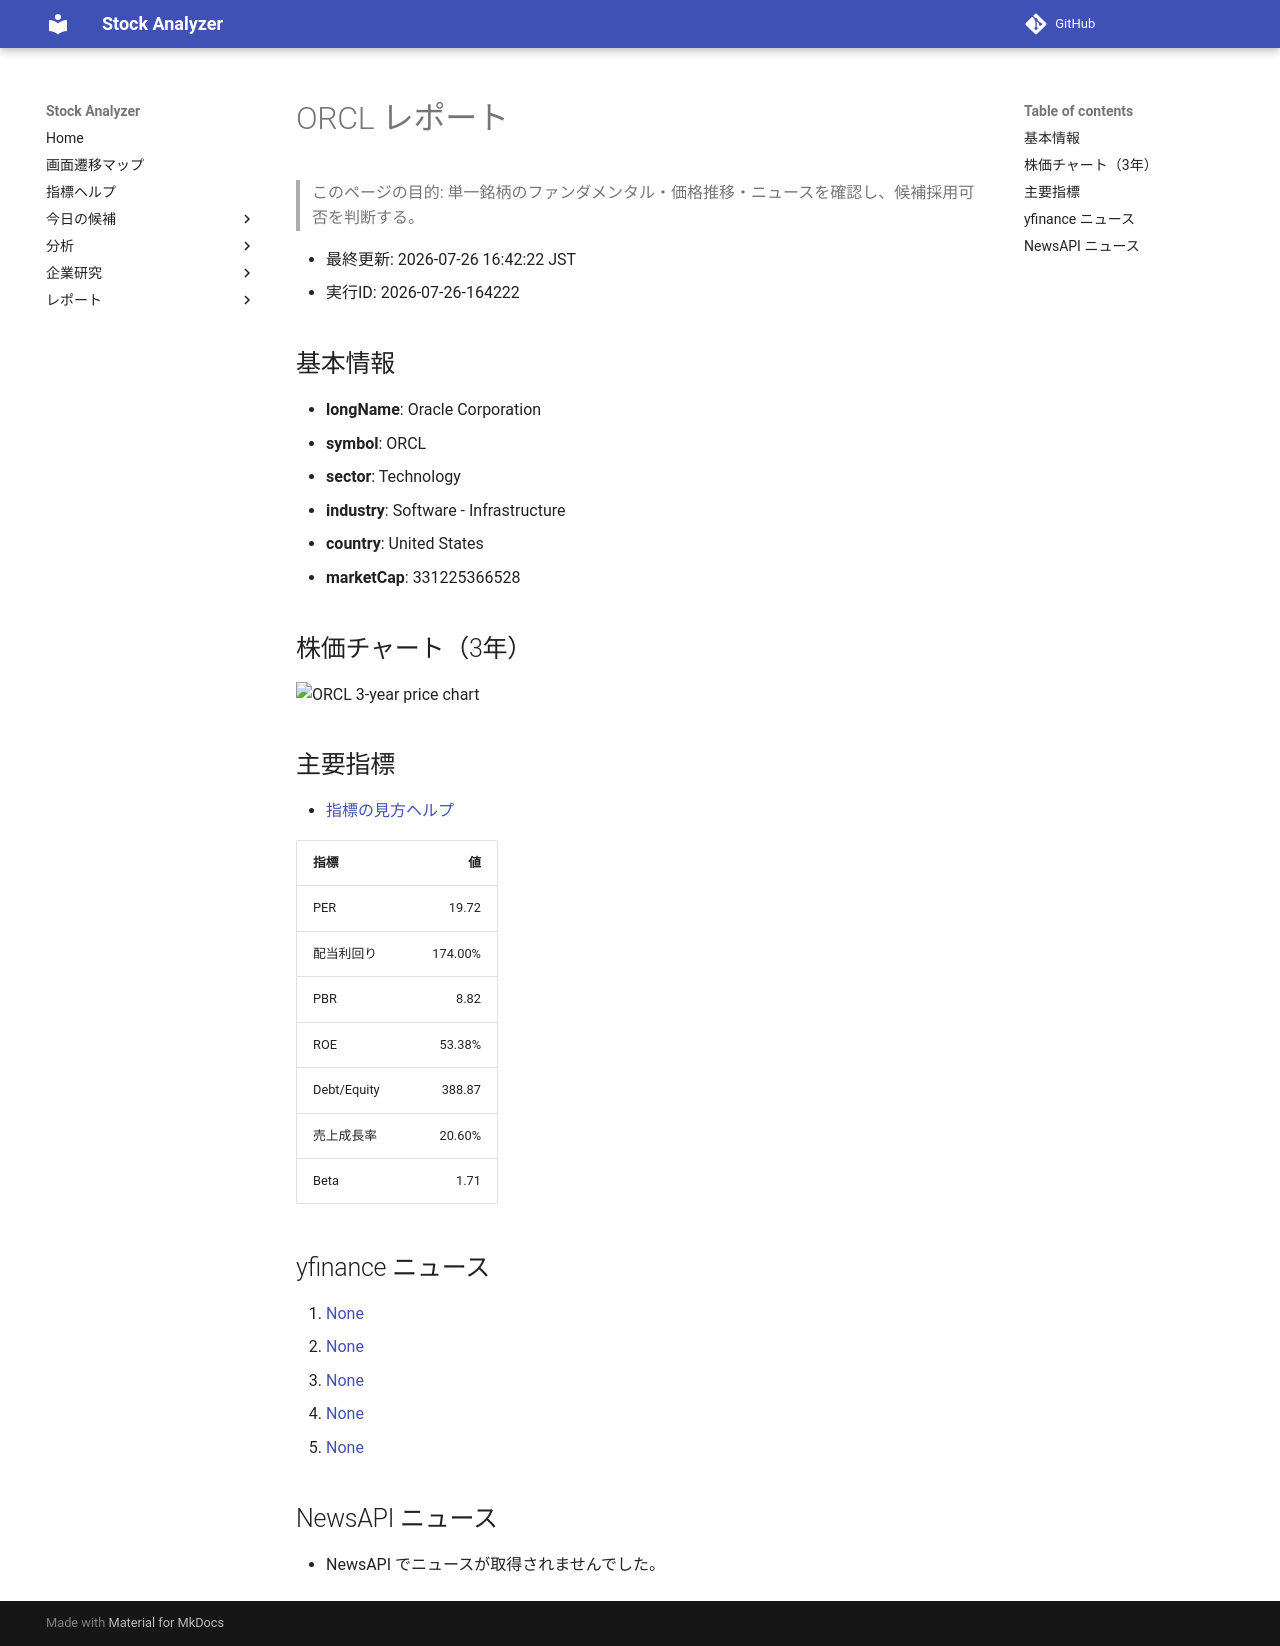

repository: Yumi-note/Making-APP · page: reports/2026-07-26/164222/ORCL/index.html · generator: mkdocs

# ORCL レポート

> このページの目的: 単一銘柄のファンダメンタル・価格推移・ニュースを確認し、候補採用可否を判断する。

- 最終更新: 2026-07-26 16:42:22 JST
- 実行ID: 2026-07-26-164222

## 基本情報

- **longName**: Oracle Corporation
- **symbol**: ORCL
- **sector**: Technology
- **industry**: Software - Infrastructure
- **country**: United States
- **marketCap**: 331225366528

## 株価チャート（3年）

![ORCL 3-year price chart](ORCL_3y.png)

## 主要指標

- [指標の見方ヘルプ](../../../../indicators.md)

| 指標 | 値 |
|---|---:|
| PER | 19.72 |
| 配当利回り | 174.00% |
| PBR | 8.82 |
| ROE | 53.38% |
| Debt/Equity | 388.87 |
| 売上成長率 | 20.60% |
| Beta | 1.71 |

## yfinance ニュース

1. [None](None)
2. [None](None)
3. [None](None)
4. [None](None)
5. [None](None)

## NewsAPI ニュース

- NewsAPI でニュースが取得されませんでした。
